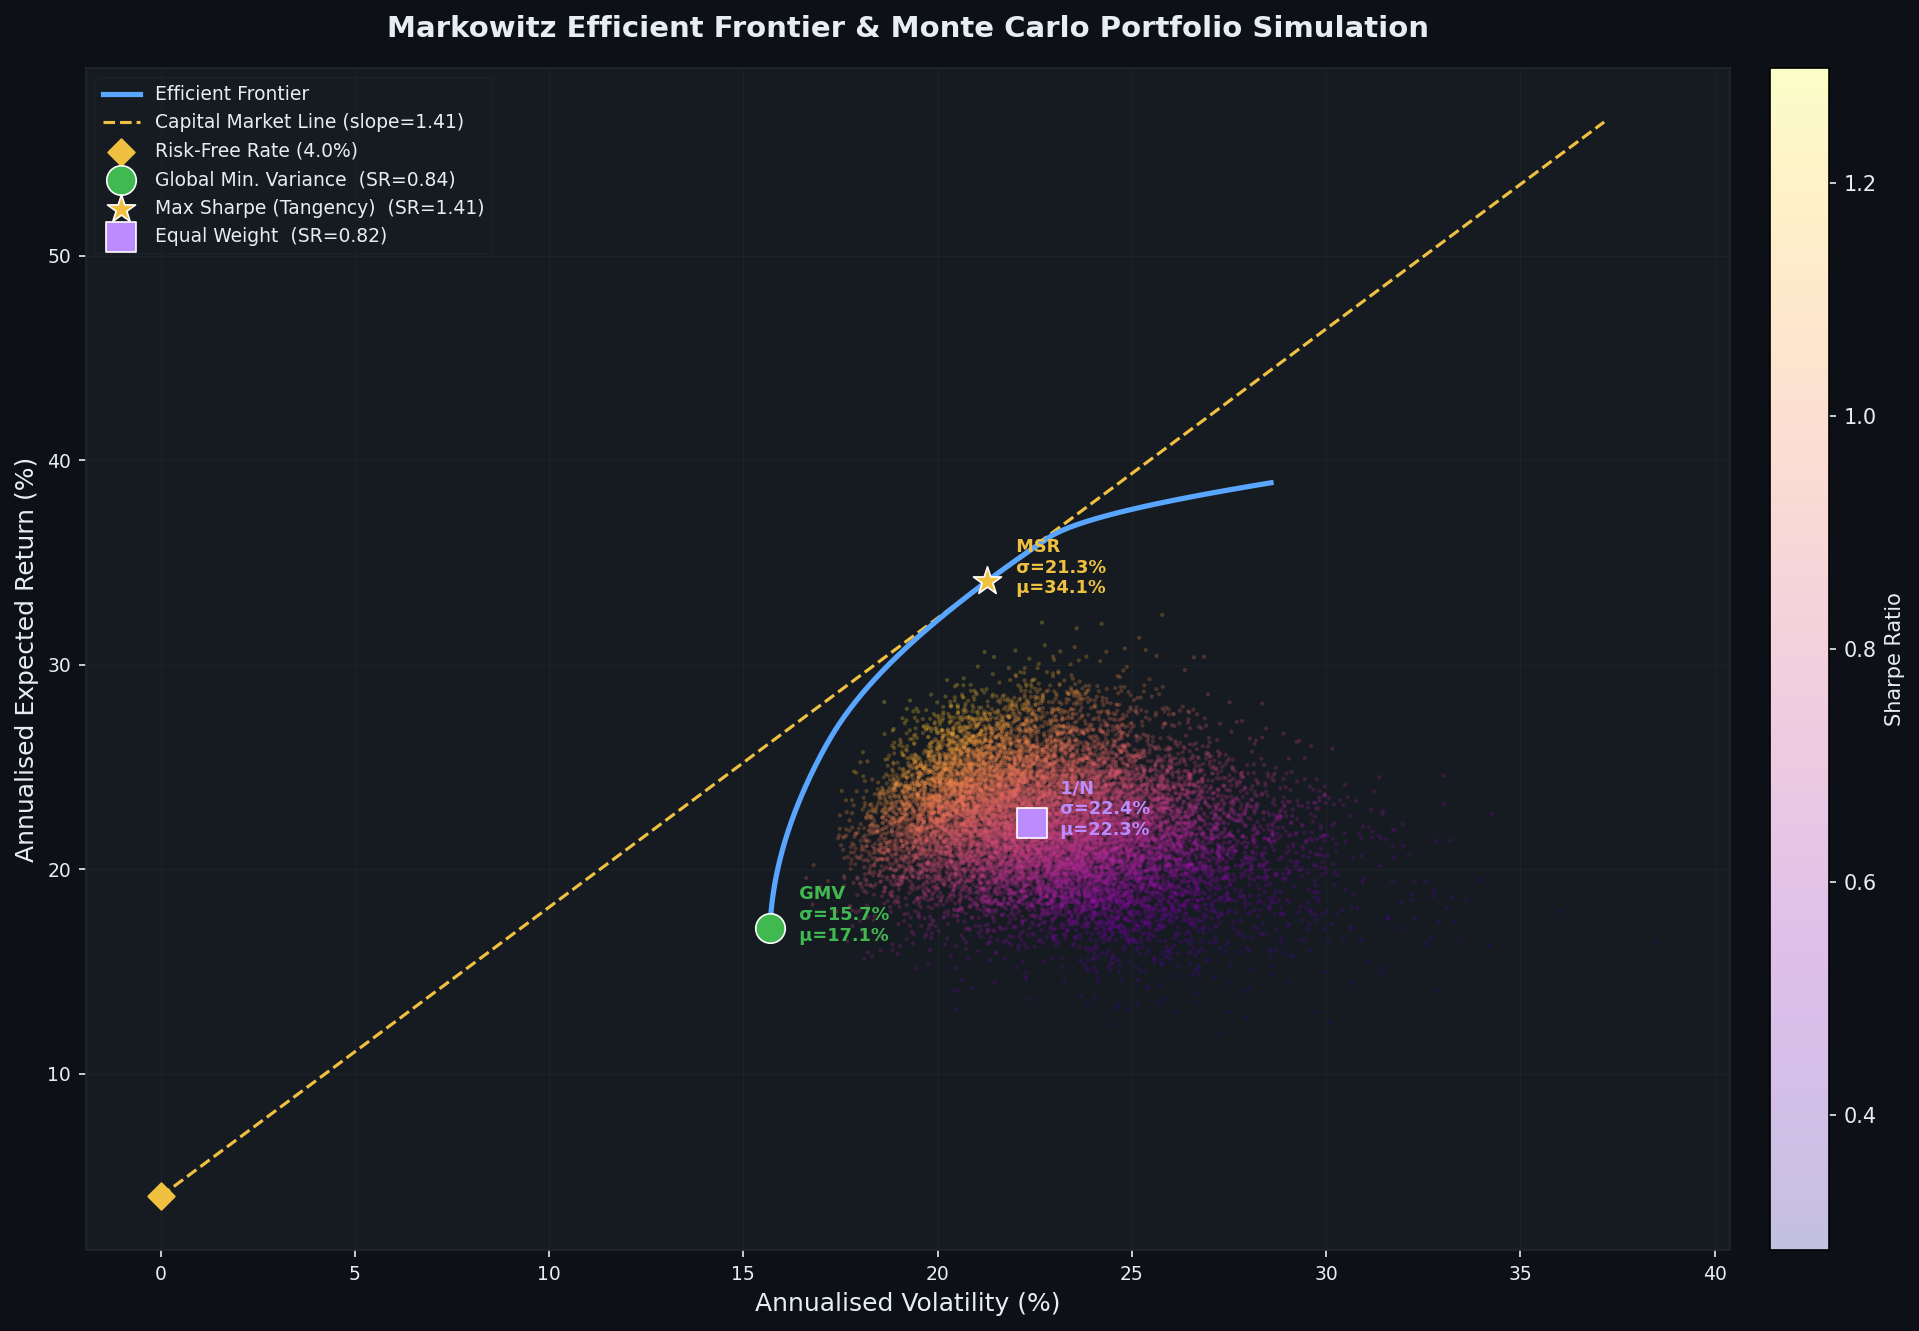

Data behind this chart, as committed beside it:
ret, vol, sharpe, w_AAPL, w_MSFT, w_GOOGL, w_AMZN, w_TSLA, w_JPM, w_JNJ, w_XOM
0.1712, 0.157, 0.8358, 0.0, 3.839030728713959e-18, 0.1715, 0.0122, 0.0, 0.08602, 0.5882, 0.142
0.1719, 0.157, 0.8404, 0.0, 2.956099758471334e-19, 0.1711, 0.01261, 6.516727668231968e-19, 0.08875, 0.5875, 0.1401
0.1726, 0.157, 0.845, 0.0, 2.3423501608247674e-18, 0.1707, 0.01302, 4.268977805348477e-18, 0.09148, 0.5867, 0.1381
0.1734, 0.157, 0.8496, 8.147675905666008e-19, 3.9110456026902514e-18, 0.1703, 0.01344, 1.128479384833433e-18, 0.09421, 0.5859, 0.1362
0.1741, 0.157, 0.8542, 4.181682919887752e-18, 0.0, 0.1699, 0.01385, 6.527669354981688e-18, 0.09694, 0.5851, 0.1342
0.1748, 0.157, 0.8588, 6.564723025816904e-18, 1.4617966969940134e-18, 0.1695, 0.01426, 6.778280909370877e-20, 0.09967, 0.5843, 0.1323
0.1756, 0.157, 0.8633, 0.0, 4.82115889356486e-18, 0.1691, 0.01468, 0.0, 0.1024, 0.5835, 0.1303
0.1763, 0.157, 0.8679, 0.0, 2.5038259836205418e-18, 0.1687, 0.01509, 0.0, 0.1051, 0.5827, 0.1284
0.177, 0.1571, 0.8724, 6.417060525779067e-18, 0.0, 0.1683, 0.0155, 8.083080108340314e-18, 0.1079, 0.5819, 0.1265
0.1777, 0.1571, 0.8769, 1.477862428340388e-17, 0.0, 0.1679, 0.01591, 5.662245597661232e-18, 0.1106, 0.5811, 0.1245
0.1785, 0.1571, 0.8814, 0.0, 1.5169894531398981e-18, 0.1675, 0.01632, 0.0, 0.1133, 0.5803, 0.1226
0.1792, 0.1571, 0.8858, 0.0, 0.0, 0.1671, 0.01674, 1.6451213804522029e-18, 0.116, 0.5795, 0.1206
0.1799, 0.1572, 0.8903, 7.176652371330604e-18, 2.3293600318432996e-17, 0.1666, 0.01715, 3.7374902994465504e-18, 0.1188, 0.5787, 0.1187
0.1807, 0.1572, 0.8947, 7.491726938928704e-05, 0.0, 0.1662, 0.01754, 1.6135788028191485e-18, 0.1215, 0.578, 0.1168
0.1814, 0.1573, 0.8991, 0.0009274, 0.0005659, 0.1651, 0.01753, 0.0, 0.1234, 0.5772, 0.1153
0.1821, 0.1573, 0.9035, 0.00106, 0.002309, 0.1638, 0.01739, 0.0, 0.1249, 0.5765, 0.1141
0.1828, 0.1573, 0.9079, 0.001192, 0.004051, 0.1625, 0.01724, 0.0, 0.1263, 0.5757, 0.113
0.1836, 0.1574, 0.9122, 0.001327, 0.005793, 0.1611, 0.01709, 0.0, 0.1277, 0.575, 0.1119
0.1843, 0.1574, 0.9166, 0.001459, 0.007535, 0.1598, 0.01694, 0.0, 0.1292, 0.5743, 0.1107
0.185, 0.1575, 0.9209, 0.001593, 0.009277, 0.1585, 0.01679, 9.334114787580574e-18, 0.1306, 0.5736, 0.1096
0.1858, 0.1575, 0.9253, 0.001726, 0.01102, 0.1572, 0.01665, 0.0, 0.1321, 0.5729, 0.1085
0.1865, 0.1576, 0.9296, 0.001855, 0.01277, 0.1559, 0.0165, 0.0, 0.1335, 0.5722, 0.1073
0.1872, 0.1576, 0.9339, 0.001987, 0.01451, 0.1546, 0.01636, 1.904100742563418e-18, 0.1349, 0.5715, 0.1062
0.1879, 0.1577, 0.9382, 0.00212, 0.01625, 0.1532, 0.01621, 5.7471126150657685e-18, 0.1364, 0.5708, 0.105
0.1887, 0.1577, 0.9425, 0.002254, 0.018, 0.1519, 0.01606, 0.0, 0.1378, 0.5701, 0.1039
0.1894, 0.1578, 0.9467, 0.002391, 0.01973, 0.1506, 0.01591, 9.136474337106328e-18, 0.1393, 0.5693, 0.1028
0.1901, 0.1579, 0.951, 0.002525, 0.02147, 0.1493, 0.01576, 0.0, 0.1407, 0.5686, 0.1016
0.1909, 0.1579, 0.9552, 0.002655, 0.02321, 0.148, 0.01561, 0.0, 0.1422, 0.5679, 0.1005
0.1916, 0.158, 0.9595, 0.002788, 0.02496, 0.1467, 0.01546, 0.0, 0.1436, 0.5672, 0.09934
0.1923, 0.1581, 0.9637, 0.002921, 0.0267, 0.1453, 0.01532, 4.513890895415053e-18, 0.145, 0.5665, 0.0982
0.193, 0.1581, 0.9679, 0.003055, 0.02844, 0.144, 0.01517, 0.0, 0.1465, 0.5658, 0.09706
0.1938, 0.1582, 0.972, 0.003188, 0.03018, 0.1427, 0.01502, 0.0, 0.1479, 0.5651, 0.09592
0.1945, 0.1583, 0.9762, 0.003321, 0.03192, 0.1414, 0.01487, 0.0, 0.1494, 0.5644, 0.09478
0.1952, 0.1583, 0.9804, 0.003455, 0.03367, 0.1401, 0.01472, 0.0, 0.1508, 0.5636, 0.09364
0.196, 0.1584, 0.9845, 0.003589, 0.03541, 0.1388, 0.01458, 0.0, 0.1522, 0.5629, 0.0925
0.1967, 0.1585, 0.9886, 0.003722, 0.03715, 0.1374, 0.01443, 6.17869459066629e-18, 0.1537, 0.5622, 0.09136
0.1974, 0.1586, 0.9928, 0.003852, 0.03889, 0.1361, 0.01428, 0.0, 0.1551, 0.5615, 0.09022
0.1981, 0.1586, 0.9969, 0.003985, 0.04063, 0.1348, 0.01413, 0.0, 0.1566, 0.5608, 0.08908
0.1989, 0.1587, 1.001, 0.004118, 0.04238, 0.1335, 0.01398, 3.4351287901408168e-18, 0.158, 0.5601, 0.08794
0.1996, 0.1588, 1.005, 0.004251, 0.04412, 0.1322, 0.01384, 3.0533061766020184e-18, 0.1594, 0.5594, 0.0868
0.2003, 0.1589, 1.009, 0.004387, 0.04586, 0.1309, 0.01369, 5.2393542850242875e-18, 0.1609, 0.5587, 0.08566
0.2011, 0.159, 1.013, 0.004518, 0.0476, 0.1295, 0.01354, 0.0, 0.1623, 0.5579, 0.08452
0.2018, 0.1591, 1.017, 0.004651, 0.04934, 0.1282, 0.01339, 1.4326014778348987e-18, 0.1638, 0.5572, 0.08338
0.2025, 0.1592, 1.021, 0.004784, 0.05109, 0.1269, 0.01325, 2.4299421895529774e-19, 0.1652, 0.5565, 0.08224
0.2032, 0.1592, 1.025, 0.004917, 0.05283, 0.1256, 0.0131, 6.1814978728968335e-18, 0.1666, 0.5558, 0.0811
0.204, 0.1593, 1.029, 0.00505, 0.05457, 0.1243, 0.01295, 6.7434071588240496e-18, 0.1681, 0.5551, 0.07997
0.2047, 0.1594, 1.033, 0.005183, 0.05631, 0.123, 0.0128, 9.430050677538783e-18, 0.1695, 0.5544, 0.07883
0.2054, 0.1595, 1.037, 0.005316, 0.05805, 0.1217, 0.01265, 0.0, 0.171, 0.5537, 0.07769
0.2062, 0.1596, 1.041, 0.005449, 0.0598, 0.1203, 0.01251, 6.9019269712650245e-18, 0.1724, 0.553, 0.07655
0.2069, 0.1597, 1.045, 0.005582, 0.06154, 0.119, 0.01236, 0.0, 0.1739, 0.5522, 0.07541
0.2076, 0.1598, 1.049, 0.005715, 0.06328, 0.1177, 0.01221, 0.0, 0.1753, 0.5515, 0.07427
0.2083, 0.1599, 1.053, 0.005848, 0.06502, 0.1164, 0.01206, 0.0, 0.1767, 0.5508, 0.07313
0.2091, 0.16, 1.057, 0.005981, 0.06676, 0.1151, 0.01191, 0.0, 0.1782, 0.5501, 0.07199
0.2098, 0.1601, 1.06, 0.006114, 0.06851, 0.1138, 0.01177, 3.748252404261113e-18, 0.1796, 0.5494, 0.07085
0.2105, 0.1602, 1.064, 0.006247, 0.07025, 0.1124, 0.01162, 1.2865631832261301e-17, 0.1811, 0.5487, 0.06971
0.2113, 0.1603, 1.068, 0.00638, 0.07199, 0.1111, 0.01147, 0.0, 0.1825, 0.548, 0.06857
0.212, 0.1605, 1.072, 0.006513, 0.07373, 0.1098, 0.01132, 4.5905816340467254e-18, 0.1839, 0.5473, 0.06743
0.2127, 0.1606, 1.076, 0.006646, 0.07547, 0.1085, 0.01117, 0.0, 0.1854, 0.5465, 0.06629
0.2134, 0.1607, 1.079, 0.006779, 0.07722, 0.1072, 0.01103, 0.0, 0.1868, 0.5458, 0.06515
0.2142, 0.1608, 1.083, 0.006912, 0.07896, 0.1059, 0.01088, 3.3270850995408705e-18, 0.1883, 0.5451, 0.06401
... 240 more rows
